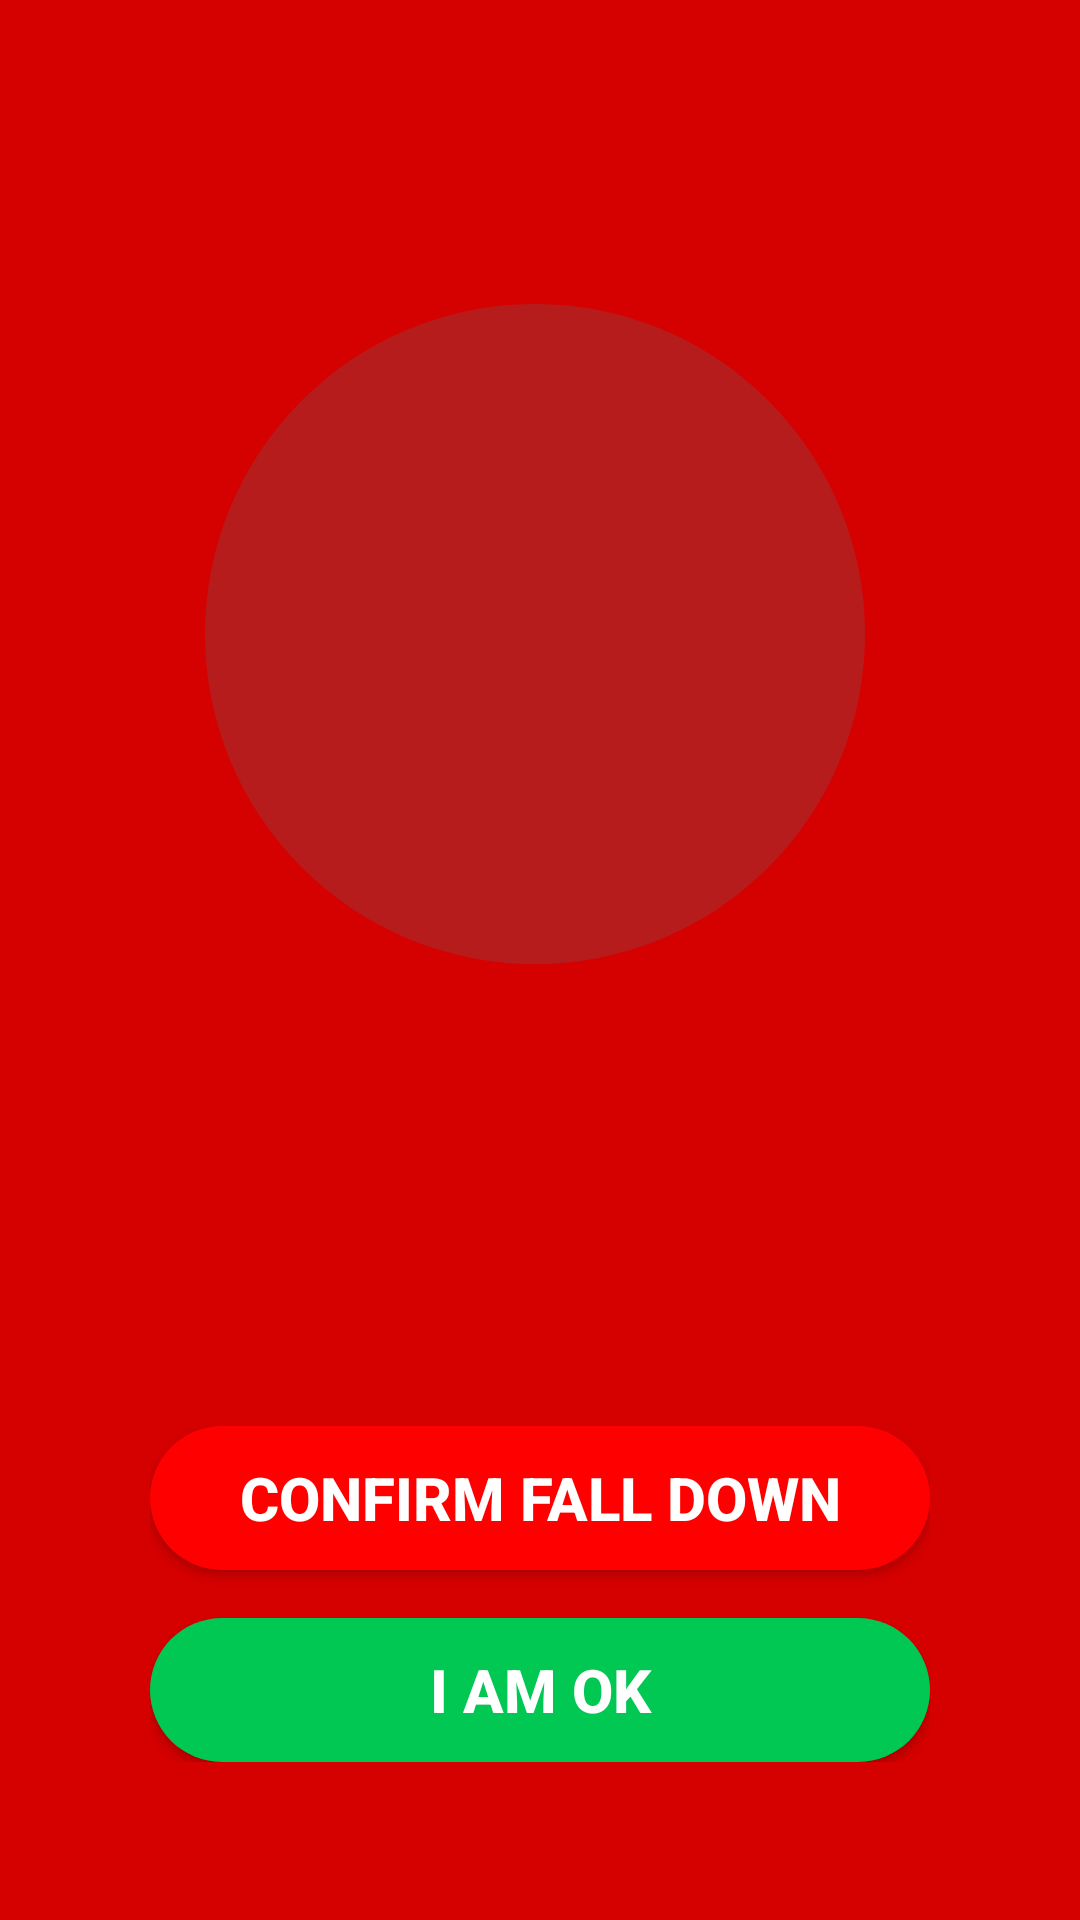

Here is an Android app screen rendered from its layout file. Give the layout XML and the strings, colors and styles it references.
<!-- AndroidManifest.xml: application theme AppTheme -->
<!-- res/layout/activity_coundown_timer.xml -->
<?xml version="1.0" encoding="utf-8"?>
<androidx.constraintlayout.widget.ConstraintLayout xmlns:android="http://schemas.android.com/apk/res/android"
    xmlns:app="http://schemas.android.com/apk/res-auto"
    xmlns:tools="http://schemas.android.com/tools"
    android:layout_width="match_parent"
    android:layout_height="match_parent"
    android:background="#D50000"
    tools:context=".Coundown_timer">

    <FrameLayout
        android:id="@+id/ff1"
        android:layout_width="300dp"
        android:layout_height="300dp"
        app:layout_constraintBottom_toTopOf="@+id/guideline2"
        app:layout_constraintEnd_toEndOf="parent"
        app:layout_constraintHorizontal_bias="0.473"
        app:layout_constraintStart_toStartOf="parent"
        app:layout_constraintTop_toTopOf="parent">

        <TextView
            android:id="@+id/timer"
            android:layout_width="match_parent"
            android:layout_height="match_parent"
            android:layout_margin="40dp"
            android:background="@drawable/timer"
            android:gravity="center"
            android:textColor="#fff"
            android:textSize="74dp" />

        <ProgressBar
            android:id="@+id/progressBar2"
            style="?android:attr/progressBarStyleHorizontal"
            android:layout_width="match_parent"
            android:layout_height="match_parent"
            android:indeterminate="false"
            android:progressDrawable="@drawable/cust_bar"
            android:scrollbarDefaultDelayBeforeFade="@android:integer/config_shortAnimTime" />

    </FrameLayout>

    <androidx.constraintlayout.widget.Guideline
        android:id="@+id/guideline2"
        android:layout_width="wrap_content"
        android:layout_height="wrap_content"
        android:orientation="horizontal"
        app:layout_constraintGuide_percent="0.66" />

    <androidx.constraintlayout.widget.ConstraintLayout
        android:layout_width="0dp"
        android:layout_height="wrap_content"
        android:layout_marginStart="50dp"
        android:layout_marginTop="16dp"
        android:layout_marginEnd="50dp"
        android:layout_marginBottom="16dp"
        app:layout_constraintBottom_toBottomOf="parent"
        app:layout_constraintEnd_toEndOf="parent"
        app:layout_constraintStart_toStartOf="parent"
        app:layout_constraintTop_toTopOf="@+id/guideline2">

        <Button
            android:id="@+id/confirm_state"
            android:layout_width="0dp"
            android:layout_height="wrap_content"
            android:layout_marginBottom="16dp"
            android:background="@drawable/confirmfall"
            android:text="Confirm Fall Down"
            android:textColor="#fff"
            android:textSize="20dp"
            android:textStyle="bold"
            app:layout_constraintBottom_toTopOf="@+id/ok_state"
            app:layout_constraintEnd_toEndOf="parent"
            app:layout_constraintStart_toStartOf="parent"
            app:layout_constraintTop_toTopOf="parent" />

        <Button
            android:id="@+id/ok_state"
            android:layout_width="0dp"
            android:layout_height="wrap_content"
            android:background="@drawable/iamok"
            android:text="I am Ok"
            android:textColor="#fff"
            android:textSize="20dp"
            android:textStyle="bold"
            app:layout_constraintBottom_toBottomOf="parent"
            app:layout_constraintEnd_toEndOf="parent"
            app:layout_constraintStart_toStartOf="parent"
            app:layout_constraintTop_toBottomOf="@+id/confirm_state" />
    </androidx.constraintlayout.widget.ConstraintLayout>

</androidx.constraintlayout.widget.ConstraintLayout>
<!-- resources referenced by this layout -->
<resources>
  <!-- drawable confirmfall (drawable) -->
  <?xml version="1.0" encoding="utf-8"?>
  <shape xmlns:android="http://schemas.android.com/apk/res/android" android:shape="rectangle">
  
      <gradient
          android:startColor="#FF0000"
          android:endColor="#FF0000"
          android:angle="180" />
      <corners android:radius="30dp"></corners>
  
  </shape>
  <!-- drawable cust_bar (drawable) -->
  <?xml version="1.0" encoding="utf-8"?>
  <layer-list xmlns:android="http://schemas.android.com/apk/res/android" >
      <item android:id="@android:id/progress">
          <rotate
              android:fromDegrees="270"
              android:toDegrees="270"
              android:pivotX="50%"
              android:pivotY="50%" >
              <shape
                  android:innerRadiusRatio="2.5"
                  android:shape="ring"
                  android:thicknessRatio="25.0" >
                  <gradient
                      android:centerColor="#000000"
                      android:endColor="#000000"
                      android:startColor="#000000"
                      android:type="sweep" />
              </shape>
          </rotate>
      </item>
      <item android:id="@android:id/secondaryProgress">
          <rotate
              android:fromDegrees="270"
              android:toDegrees="270"
              android:pivotX="50%"
              android:pivotY="50%" >
              <shape
                  android:innerRadiusRatio="2.5"
                  android:shape="ring"
                  android:thicknessRatio="25.0" >
                  <gradient
                      android:centerColor="#4CAF50"
                      android:endColor="#4CAF50"
                      android:startColor="#4CAF50"
                      android:type="sweep" />
              </shape>
          </rotate>
      </item></layer-list>
  <!-- drawable iamok (drawable) -->
  <?xml version="1.0" encoding="utf-8"?>
  <shape xmlns:android="http://schemas.android.com/apk/res/android" android:shape="rectangle">
  
  <gradient
      android:startColor="#00C853"
      android:endColor="#00C853"
      android:angle="180" />
  <corners android:radius="30dp"></corners>
  
  </shape>
  <!-- drawable timer (drawable) -->
  <?xml version="1.0" encoding="utf-8"?>
  <shape xmlns:android="http://schemas.android.com/apk/res/android" android:shape="oval">
  
      <gradient
          android:startColor="#B71C1C"
          android:endColor="#B71C1C"
          android:angle="180" />
      <corners android:radius="0dp"></corners>
  
  </shape>
  <style name="AppTheme" parent="Theme.AppCompat.Light.DarkActionBar">
          
          <item name="colorPrimary">@color/colorPrimary</item>
          <item name="colorPrimaryDark">@color/colorPrimaryDark</item>
          <item name="colorAccent">@color/colorAccent</item>
      </style>
  <!-- not gathered from this repository: default colours our renderer supplied (Android Studio template values) -->
  <color name="colorPrimary">#FF6200EE</color>
  <color name="colorPrimaryDark">#FF3700B3</color>
  <color name="colorAccent">#FF03DAC5</color>
</resources>
